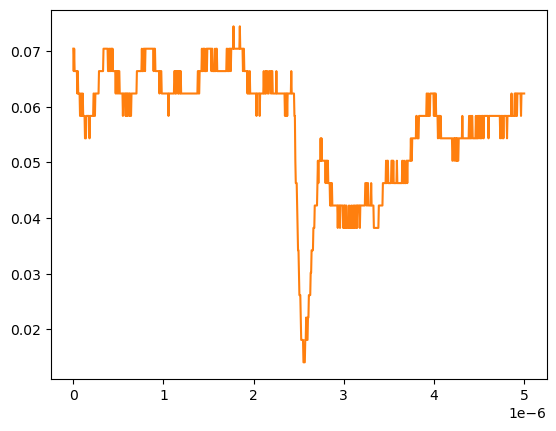

The file beside this chart, header and first rows:
# KEYSIGHT TECHNOLOGIES, MSO-X 3024T, MY58262555, 07.30.2019051434
# time, 1
# 2024-09-13 12:31:50.722748
0.000000000000000000e+00, 7.038940000000000474e-02
5.005005005005005112e-09, 6.636930000000000607e-02
1.001001001001001022e-08, 7.038940000000000474e-02
1.501501501501501616e-08, 6.636930000000000607e-02
2.002002002002002045e-08, 6.636930000000000607e-02
2.502502502502502473e-08, 6.636930000000000607e-02
3.003003003003003233e-08, 6.636930000000000607e-02
3.503503503503503330e-08, 6.636930000000000607e-02
4.004004004004004090e-08, 6.636930000000000607e-02
4.504504504504504849e-08, 6.234920000000000045e-02
5.005005005005004947e-08, 6.636930000000000607e-02
5.505505505505505706e-08, 6.234920000000000045e-02
6.006006006006006466e-08, 6.234920000000000045e-02
6.506506506506506563e-08, 6.234920000000000045e-02
7.007007007007006661e-08, 6.234920000000000045e-02
7.507507507507508082e-08, 5.832910000000000178e-02
8.008008008008008180e-08, 5.832910000000000178e-02
8.508508508508508277e-08, 6.234920000000000045e-02
9.009009009009009698e-08, 6.234920000000000045e-02
9.509509509509509796e-08, 5.832910000000000178e-02
1.001001001001000989e-07, 5.832910000000000178e-02
1.051051051051051131e-07, 6.234920000000000045e-02
1.101101101101101141e-07, 5.832910000000000178e-02
1.151151151151151151e-07, 5.832910000000000178e-02
1.201201201201201293e-07, 5.832910000000000178e-02
1.251251251251251171e-07, 5.832910000000000178e-02
1.301301301301301313e-07, 5.430900000000000311e-02
1.351351351351351455e-07, 5.430900000000000311e-02
1.401401401401401332e-07, 5.430900000000000311e-02
1.451451451451451474e-07, 5.832910000000000178e-02
1.501501501501501616e-07, 5.832910000000000178e-02
1.551551551551551494e-07, 5.832910000000000178e-02
1.601601601601601636e-07, 5.832910000000000178e-02
1.651651651651651778e-07, 5.832910000000000178e-02
1.701701701701701655e-07, 5.832910000000000178e-02
1.751751751751751798e-07, 5.832910000000000178e-02
1.801801801801801940e-07, 5.430900000000000311e-02
1.851851851851851817e-07, 5.832910000000000178e-02
1.901901901901901959e-07, 5.832910000000000178e-02
1.951951951951952101e-07, 5.832910000000000178e-02
2.002002002002001979e-07, 5.832910000000000178e-02
2.052052052052052121e-07, 5.832910000000000178e-02
2.102102102102102263e-07, 5.832910000000000178e-02
2.152152152152152140e-07, 5.832910000000000178e-02
2.202202202202202282e-07, 5.832910000000000178e-02
2.252252252252252425e-07, 6.234920000000000045e-02
2.302302302302302302e-07, 6.234920000000000045e-02
2.352352352352352444e-07, 5.832910000000000178e-02
2.402402402402402586e-07, 5.832910000000000178e-02
2.452452452452452728e-07, 6.234920000000000045e-02
2.502502502502502341e-07, 6.234920000000000045e-02
2.552552552552552483e-07, 6.234920000000000045e-02
2.602602602602602625e-07, 6.234920000000000045e-02
2.652652652652652767e-07, 6.234920000000000045e-02
2.702702702702702909e-07, 6.234920000000000045e-02
2.752752752752753052e-07, 6.234920000000000045e-02
2.802802802802802664e-07, 6.234920000000000045e-02
2.852852852852852806e-07, 6.636930000000000607e-02
... 942 more rows
